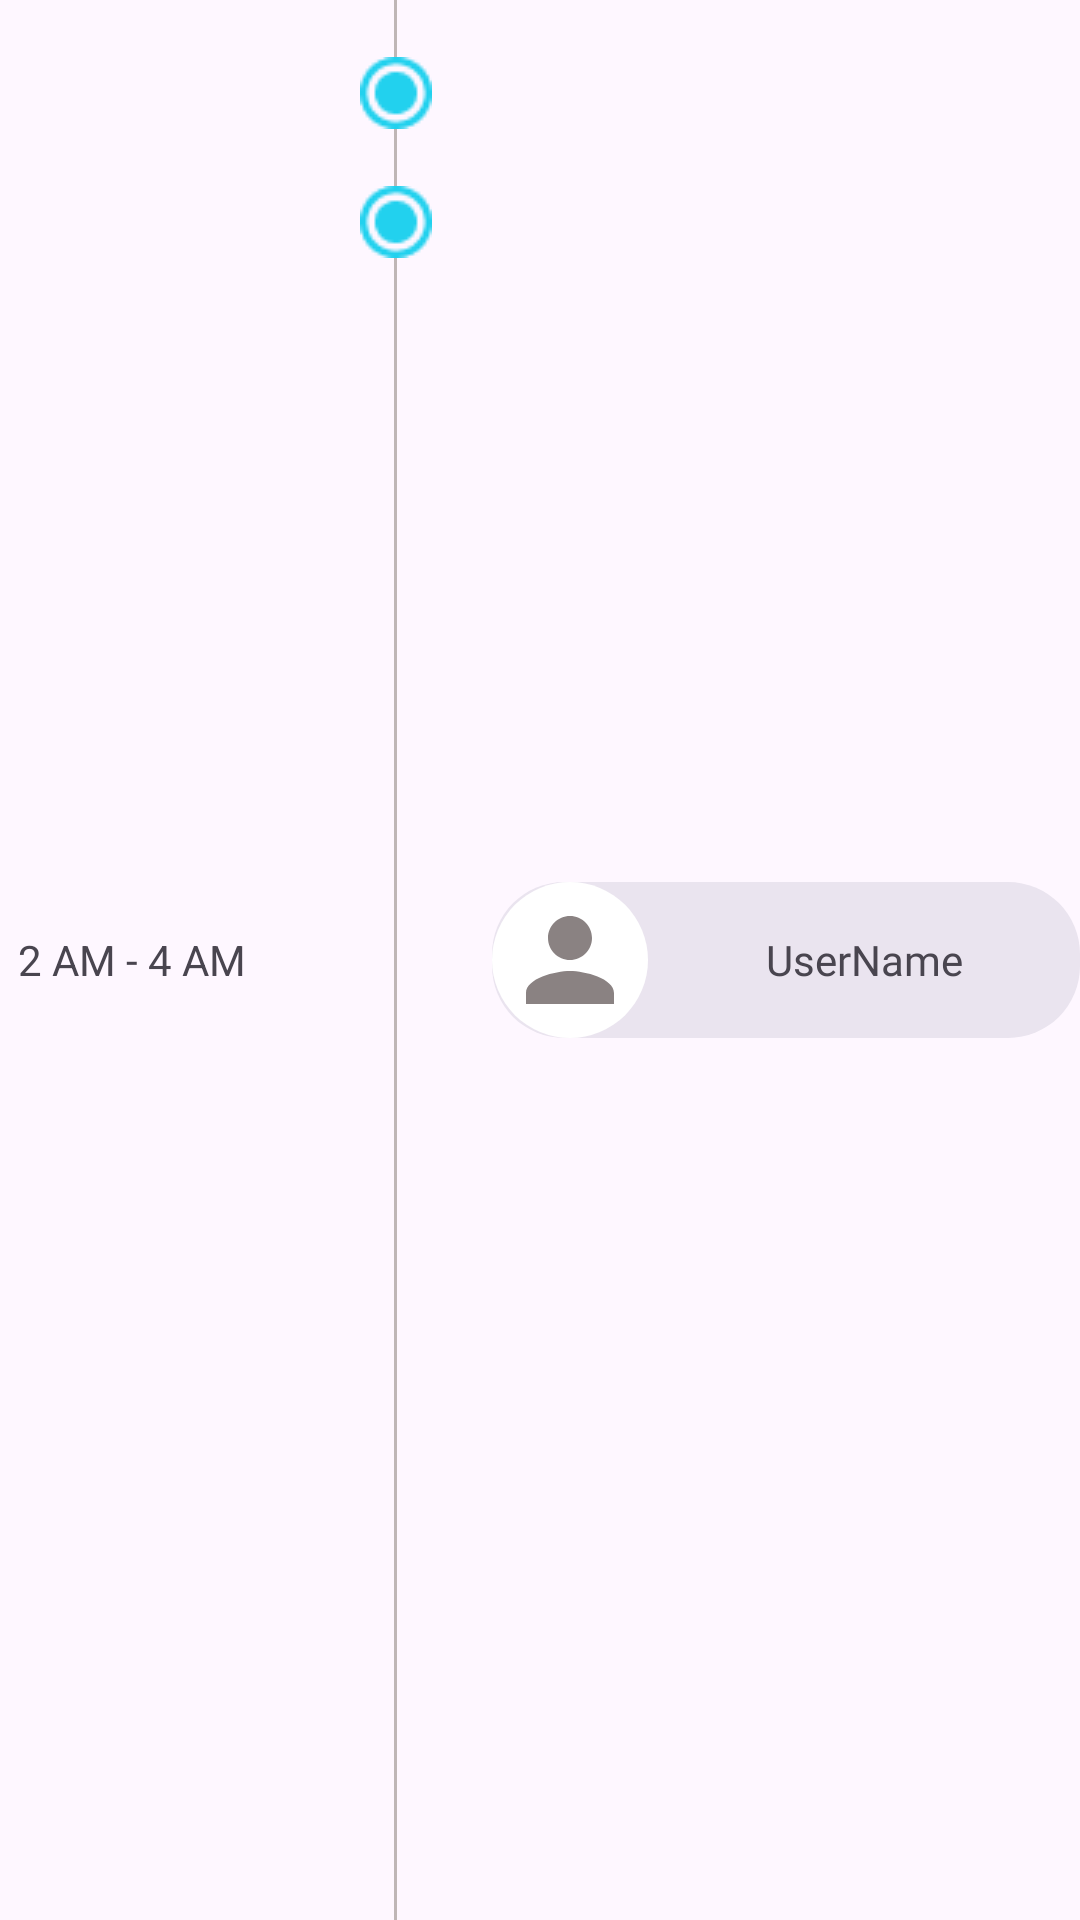

Write the Android layout XML for this screen, with the resource values it uses.
<!-- AndroidManifest.xml: application theme Theme.App_HoTroTapLuye -->
<!-- res/layout/over_pt_item.xml -->
<?xml version="1.0" encoding="utf-8"?>
<LinearLayout xmlns:android="http://schemas.android.com/apk/res/android"
    android:layout_width="match_parent"
    android:layout_height="120dp"
    android:layout_marginLeft="10dp"
    android:layout_marginRight="10dp"
    android:orientation="horizontal">
        <TextView
            android:id="@+id/time_inday"
            android:padding="6dp"
            android:text="2 AM - 4 AM"
            android:layout_gravity="center"
            android:layout_width="100dp"
            android:layout_height="wrap_content"/>
        <LinearLayout
            android:layout_marginLeft="20dp"
            android:layout_width="wrap_content"
            android:layout_height="match_parent"
            android:orientation="vertical">
            <RelativeLayout
                android:layout_width="wrap_content"
                android:layout_height="match_parent"
                android:orientation="vertical">
                <TextView
                    android:id="@+id/dd"
                    android:layout_centerHorizontal="true"
                    android:background="@drawable/duongkedoc"
                    android:layout_width="1dp"
                    android:layout_height="wrap_content"
                    />
                <ImageView
                    android:layout_below="@+id/dd"
                    android:id="@id/icon2"
                    android:layout_width="wrap_content"
                    android:layout_height="wrap_content"
                    android:src="@drawable/point"/>
                <TextView
                    android:id="@+id/dd1"
                    android:layout_below="@id/icon2"
                    android:layout_centerHorizontal="true"
                    android:background="@drawable/duongkedoc"
                    android:layout_width="1dp"
                    android:layout_height="wrap_content"
                    />
                <ImageView
                    android:id="@id/icon3"
                    android:layout_below="@+id/dd1"
                    android:layout_width="wrap_content"
                    android:layout_height="wrap_content"
                    android:src="@drawable/point"/>
                <TextView
                    android:layout_below="@id/icon3"
                    android:layout_centerHorizontal="true"
                    android:background="@drawable/duongkedoc"
                    android:layout_width="1dp"
                    android:layout_height="match_parent"
                    />
            </RelativeLayout>


        </LinearLayout>
        <LinearLayout
            android:layout_marginLeft="20dp"
            android:layout_gravity="center"
            android:background="@drawable/rounded_background5"
            android:orientation="horizontal"
            android:layout_width="match_parent"
            android:layout_height="wrap_content">
            <ImageView
                android:layout_gravity="center"
                android:layout_width="52dp"
                android:layout_height="52dp"
                android:background="@drawable/bg_circle"
                android:src="@drawable/person_icon"
                android:padding="4dp"
                android:backgroundTint="@color/white"
                android:layout_centerInParent="true"
                android:id="@+id/img_user_inday"
                />
                <TextView
                    android:layout_gravity="center"
                    android:id="@+id/text_user_inday"
                    android:layout_width="match_parent"
                    android:layout_height="match_parent"
                    android:text="UserName"
                    android:gravity="center"
                    android:fontFamily="@font/poppinssemibold"/>
        </LinearLayout>
</LinearLayout>
<!-- resources referenced by this layout -->
<resources>
  <color name="white">#FFFFFFFF</color>
  <!-- drawable bg_circle (drawable) -->
  <shape xmlns:android="http://schemas.android.com/apk/res/android"
      android:shape="oval">
      <solid android:color="@color/lanhat" />
      <size android:width="150dp" android:height="150dp"/>
  </shape>
  <!-- drawable duongkedoc (drawable) -->
  <?xml version="1.0" encoding="utf-8"?>
  <shape xmlns:android="http://schemas.android.com/apk/res/android"
      android:shape="rectangle">
  
      <solid android:color="#BFB6B6" />
      <size android:width="1dp" />
  
  </shape>
  <!-- drawable person_icon (drawable) -->
  <vector android:height="100dp" android:tint="#8A8282"
      android:viewportHeight="24" android:viewportWidth="24"
      android:width="100dp" xmlns:android="http://schemas.android.com/apk/res/android">
      <path android:fillColor="@android:color/white" android:pathData="M12,12c2.21,0 4,-1.79 4,-4s-1.79,-4 -4,-4 -4,1.79 -4,4 1.79,4 4,4zM12,14c-2.67,0 -8,1.34 -8,4v2h16v-2c0,-2.66 -5.33,-4 -8,-4z"/>
  </vector>
  <!-- drawable point: png bitmap (drawable, 780 bytes) -->
  <!-- drawable rounded_background5 (drawable) -->
  <?xml version="1.0" encoding="utf-8"?>
  <shape xmlns:android="http://schemas.android.com/apk/res/android">
      <solid android:color="#EAE4EF" /> 
      <corners android:radius="24dp" /> 
  </shape>
  <style name="Theme.App_HoTroTapLuye" parent="Theme.Material3.DayNight.NoActionBar">
          <item name="colorPrimary">@color/purple_500</item>
          <item name="colorPrimaryVariant">@color/purple_700</item>
          <item name="colorOnPrimary">@color/white</item>
          
          <item name="colorSecondary">@color/teal_200</item>
          <item name="colorSecondaryVariant">@color/teal_700</item>
          <item name="colorOnSecondary">@color/black</item>
          
          <item name="android:statusBarColor">?attr/colorPrimaryVariant</item>
          
          
      </style>
  <color name="lanhat">#F5F9F9</color>
  <color name="purple_500">#FF6200EE</color>
  <color name="purple_700">#FF3700B3</color>
  <color name="teal_200">#FF03DAC5</color>
  <color name="teal_700">#FF018786</color>
  <color name="black">#FF000000</color>
</resources>
